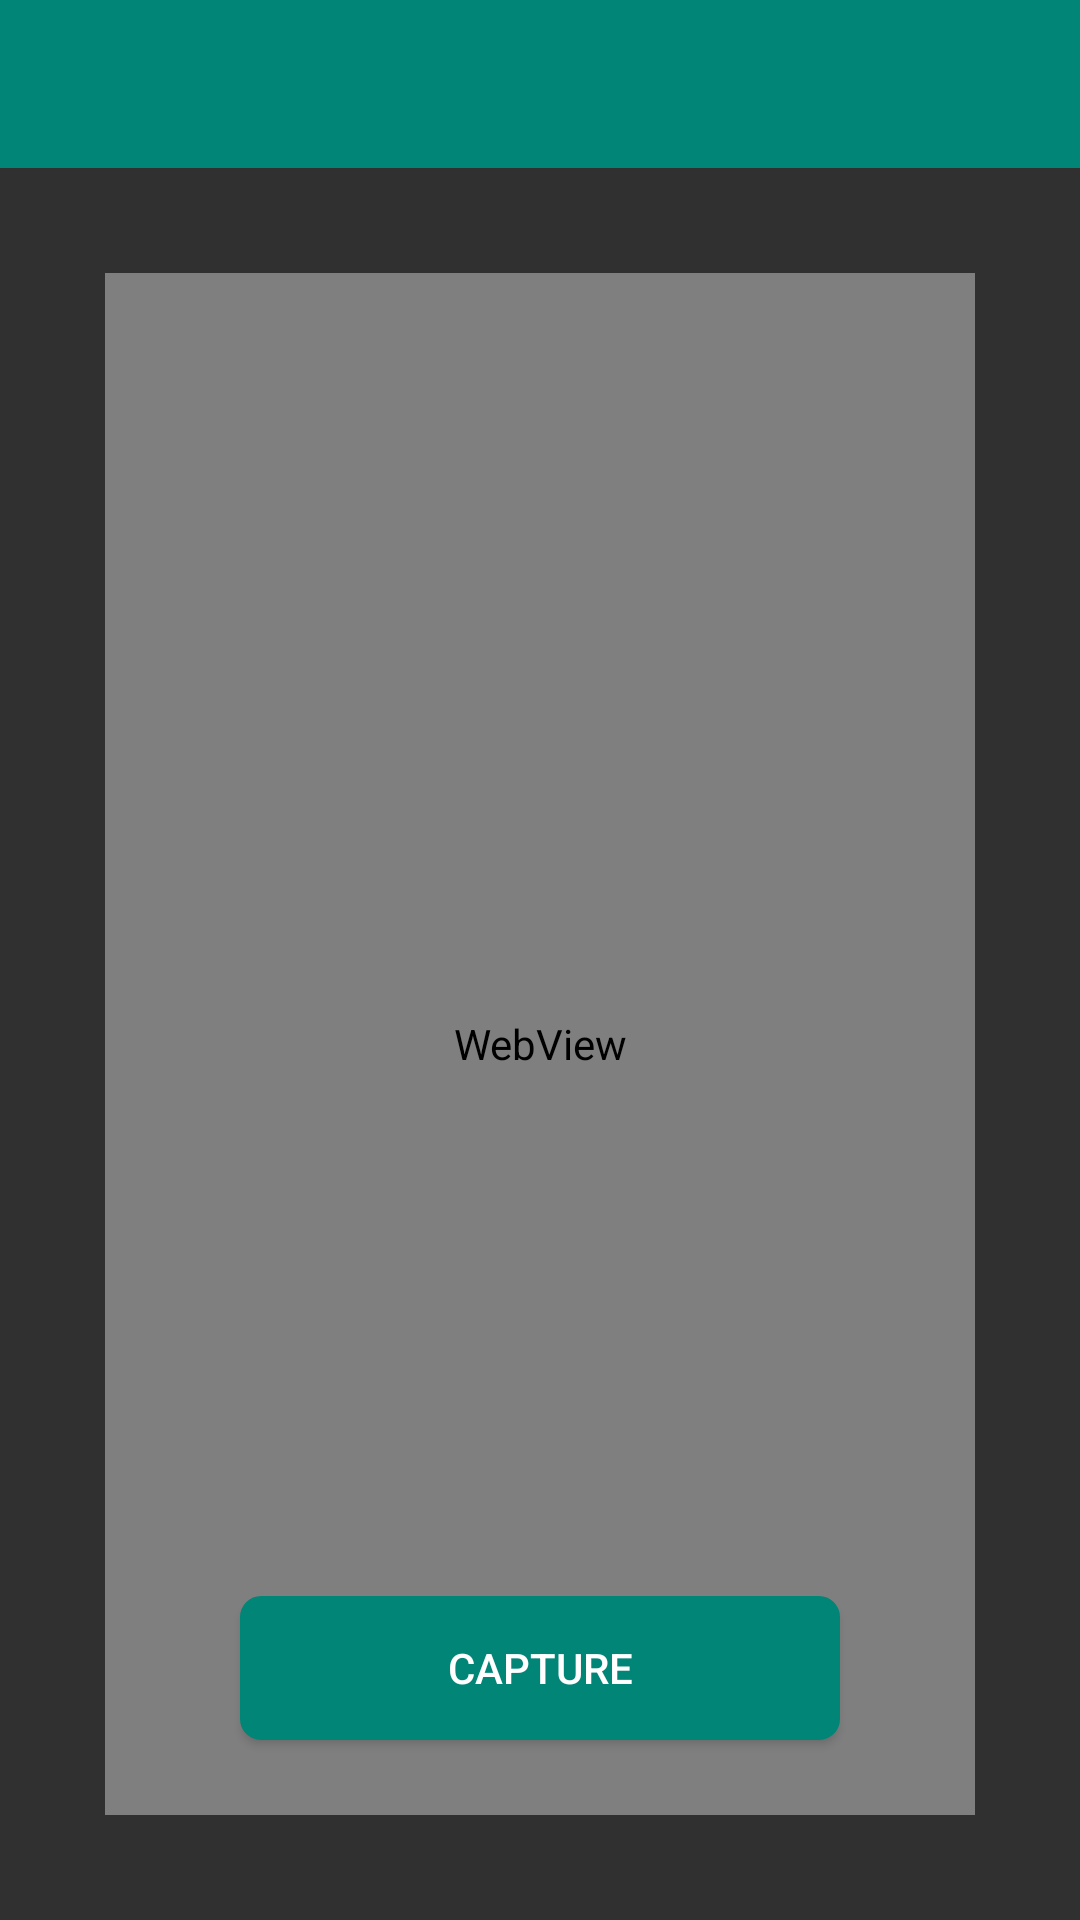

Produce the Android XML layout that renders to this screen, including the resource entries it uses.
<!-- AndroidManifest.xml: application theme Theme.AppCompat.NoActionBar -->
<!-- res/layout/activity_main.xml -->
<?xml version="1.0" encoding="utf-8"?>
<RelativeLayout xmlns:android="http://schemas.android.com/apk/res/android"
    xmlns:app="http://schemas.android.com/apk/res-auto"
    xmlns:tools="http://schemas.android.com/tools"
    android:layout_width="match_parent"
    android:layout_height="match_parent"
    tools:context=".MainActivity">
    <RelativeLayout
        android:id="@+id/main"
        android:layout_width="match_parent"
        android:layout_height="match_parent">

        <androidx.appcompat.widget.Toolbar
            android:id="@+id/toolbar"
            android:layout_width="match_parent"
            android:layout_height="wrap_content"
            android:background="@color/colorPrimary"
            android:layout_alignParentTop="true"/>

        <RelativeLayout
            android:layout_width="match_parent"
            android:layout_height="56dp">
            <ImageView
                android:padding="15dp"
                android:id="@+id/addImg"
                android:layout_alignParentRight="true"
                android:layout_centerVertical="true"
                android:layout_width="wrap_content"
                android:layout_height="wrap_content"
                android:src="@drawable/camera"/>
        </RelativeLayout>


        <WebView
            android:layout_margin="35dp"
            android:layout_centerVertical="true"
            android:id="@+id/live"
            android:layout_below="@id/toolbar"
            android:layout_width="fill_parent"
            android:layout_height="fill_parent"
            app:layout_constraintBottom_toBottomOf="parent"
            app:layout_constraintLeft_toLeftOf="parent"
            app:layout_constraintRight_toRightOf="parent"
            app:layout_constraintTop_toTopOf="parent" />
        <ImageView
            android:layout_centerVertical="true"
            android:visibility="invisible"
            android:id="@+id/image"
            android:layout_width="match_parent"
            android:layout_height="match_parent"
            app:layout_constraintBottom_toBottomOf="parent"
            app:layout_constraintLeft_toLeftOf="parent"
            app:layout_constraintRight_toRightOf="parent"
            app:layout_constraintTop_toTopOf="parent" />

        <Button
            android:id="@+id/capture"
            android:layout_width="200dp"
            android:layout_height="wrap_content"
            android:layout_gravity="center"
            android:layout_marginBottom="60dp"
            android:background="@drawable/button_background"
            android:text="capture"

            android:textColor="#FFFFFF"
            android:layout_alignParentBottom="true"
            android:layout_centerHorizontal="true" />



    </RelativeLayout>
    <RelativeLayout xmlns:android="http://schemas.android.com/apk/res/android"
        xmlns:app="http://schemas.android.com/apk/res-auto"
        xmlns:tools="http://schemas.android.com/tools"
        android:layout_width="match_parent"
        android:layout_height="match_parent"
        android:id="@+id/splash"
        android:background="#FFFFFF"
        android:visibility="invisible"
        tools:context=".SplashActivity">

        <ImageView
            android:layout_width="wrap_content"
            android:layout_height="wrap_content"
            android:src="@drawable/leaf"
            />

    </RelativeLayout>

</RelativeLayout>
<!-- resources referenced by this layout -->
<resources>
  <color name="colorPrimary">#008577</color>
  <!-- drawable button_background (drawable) -->
  <?xml version="1.0" encoding="utf-8"?>
  <selector xmlns:android="http://schemas.android.com/apk/res/android">
  
      <item>
          <shape>
              <stroke android:width="2dp" android:color="@color/colorPrimary" />
  
              <solid android:color="@color/colorPrimary" />
  
              <corners android:bottomLeftRadius="6dp" android:bottomRightRadius="6dp" android:topLeftRadius="6dp" android:topRightRadius="6dp" />
          </shape>
      </item>
  
  </selector>
  <!-- drawable leaf: jpg bitmap (drawable, 305833 bytes) -->
</resources>
